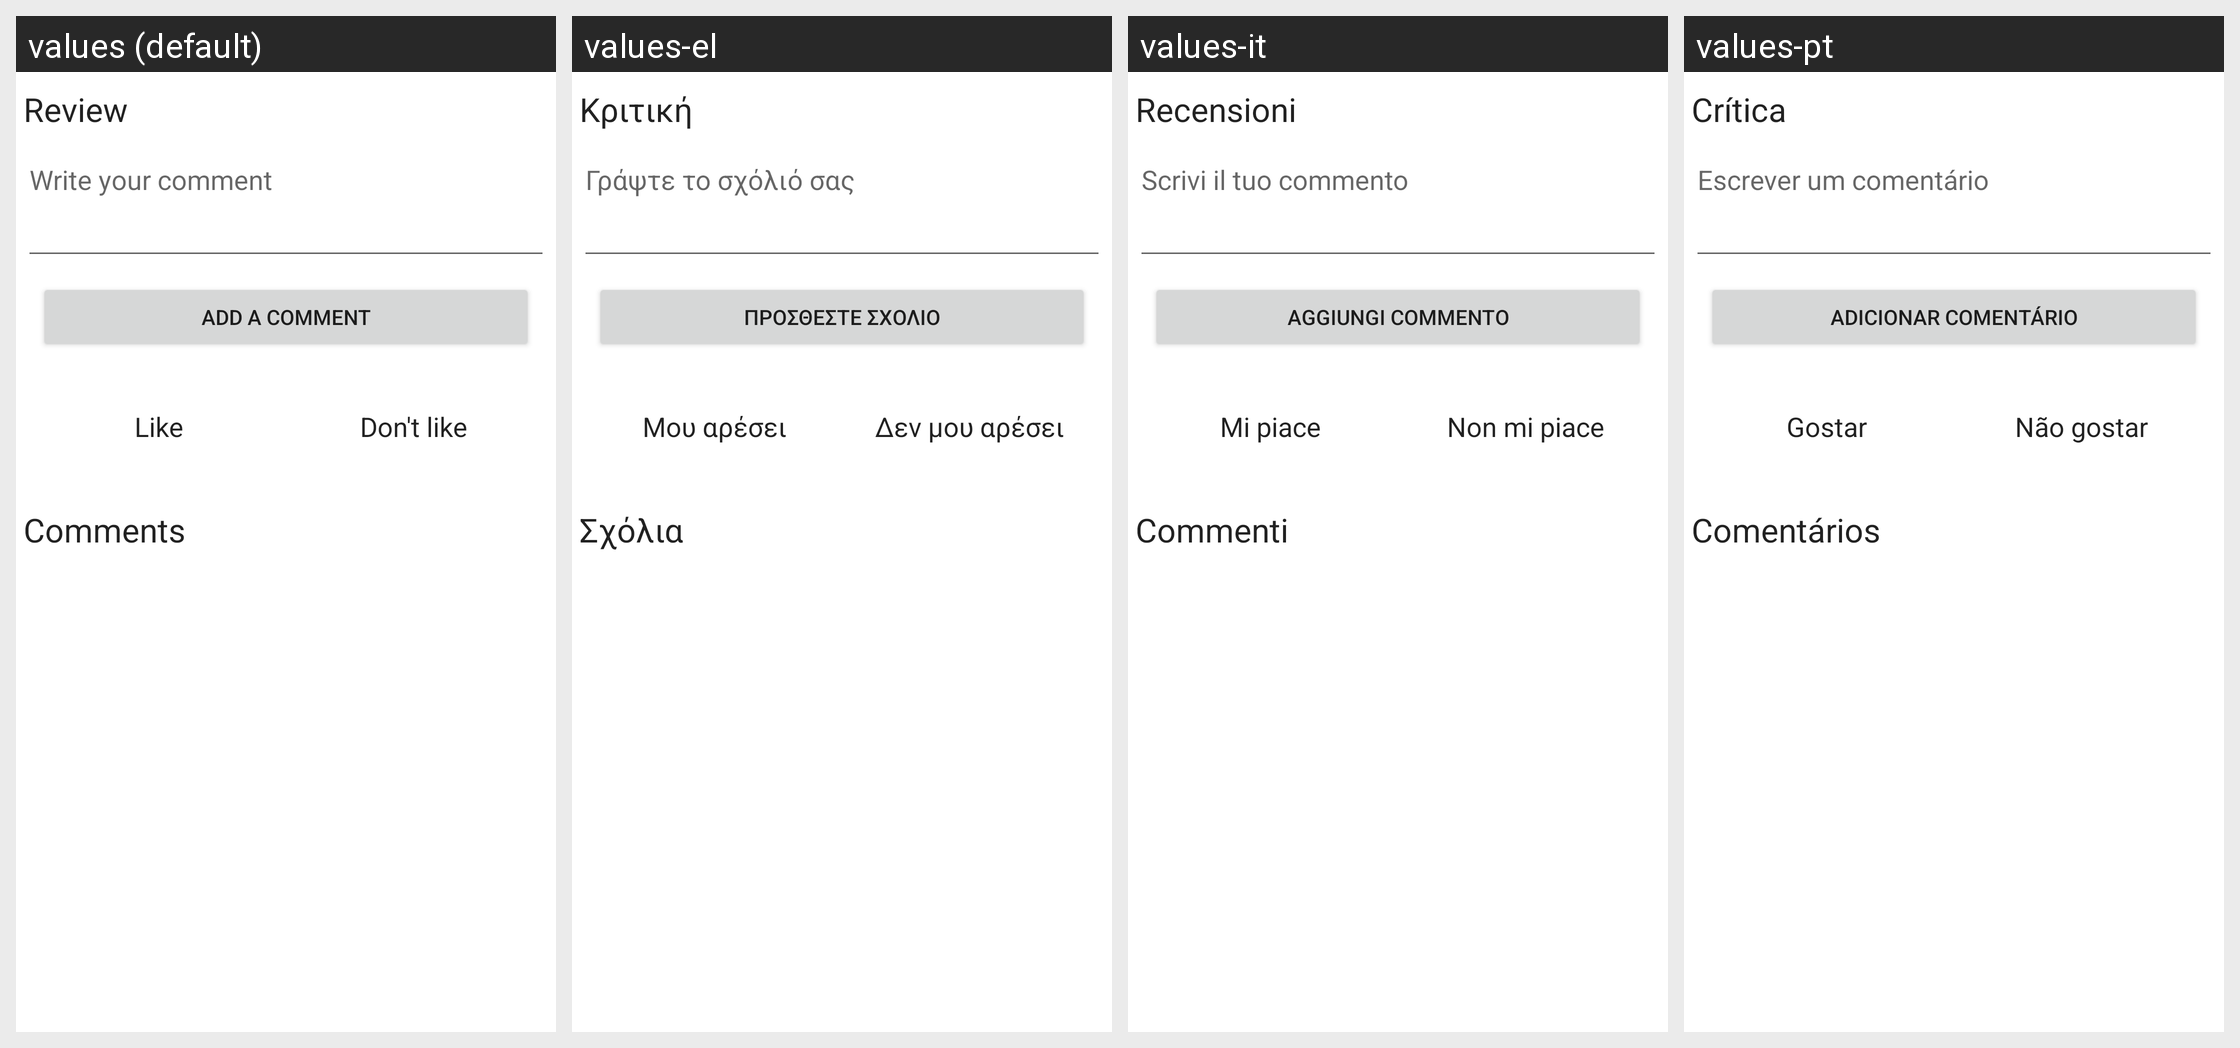

The Android screen above is rendered under several locales of the same app. Produce the string resources it draws, with the default and per-locale values.
Android screen res/layout/fragment_app_rating.xml rendered under 4 locales, left to right: values (default), values-el, values-it, values-pt. Device: Nexus 5 (rendered at 1080×1920; each locale shown at half size, 540×960, under a caption strip naming it); theme Theme.MaterialComponents.DayNight.NoActionBar.
Other locales in the repository, not shown: values-ar, values-bs, values-cs, values-de, values-es, values-fa, values-fi, values-fr, values-he, values-hi, values-hr, values-id, values-in, values-ja, values-ka, values-lt, values-mn, values-nl, values-ph, values-pl, values-pt-rBR, values-ro, values-ru, values-sq, values-sr, values-tl, values-tr, values-uk, values-vi, values-zh-rCN.
Strings drawn on this screen, with the default value and each locale's value (text and hints the layout hard-codes, and strings that could not be matched under every locale, appear in the picture but are not listed):

review
  values: Review
  values-el: Κριτική
  values-it: Recensioni
  values-pt: Crítica

write_your_comment
  values: Write your comment
  values-el: Γράψτε το σχόλιό σας
  values-it: Scrivi il tuo commento
  values-pt: Escrever um comentário

add_comment
  values: Add a comment
  values-el: Προσθέστε σχόλιο
  values-it: Aggiungi commento
  values-pt: Adicionar comentário

like
  values: Like
  values-el: Μου αρέσει
  values-it: Mi piace
  values-pt: Gostar

dont_like
  values: Don't like
  values-el: Δεν μου αρέσει
  values-it: Non mi piace
  values-pt: Não gostar

comments
  values: Comments
  values-el: Σχόλια
  values-it: Commenti
  values-pt: Comentários
